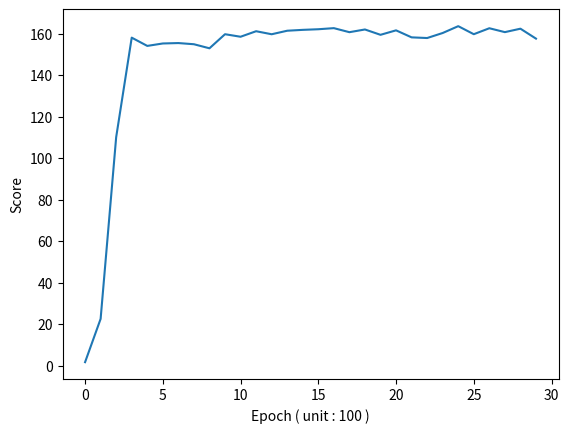

Reproduce this figure in Python.
a = '''
n_episode :20, score : 126.9, n_buffer : 5910, eps : 8.0%
n_episode :40, score : 95.9, n_buffer : 11944, eps : 8.0%
n_episode :60, score : 163.6, n_buffer : 18874, eps : 7.9%
n_episode :80, score : 139.6, n_buffer : 25048, eps : 7.9%
n_episode :100, score : 293.1, n_buffer : 31419, eps : 7.9%
n_episode :120, score : 393.2, n_buffer : 38858, eps : 7.9%
n_episode :140, score : 660.9, n_buffer : 47949, eps : 7.9%
n_episode :160, score : 1663.0, n_buffer : 50000, eps : 7.8%
n_episode :180, score : 3260.8, n_buffer : 50000, eps : 7.8%
n_episode :200, score : 5282.9, n_buffer : 50000, eps : 7.8%
n_episode :220, score : 7425.2, n_buffer : 50000, eps : 7.8%
n_episode :240, score : 8812.4, n_buffer : 50000, eps : 7.8%
n_episode :260, score : 10302.9, n_buffer : 50000, eps : 7.7%
n_episode :280, score : 12583.6, n_buffer : 50000, eps : 7.7%
n_episode :300, score : 15947.1, n_buffer : 50000, eps : 7.7%
n_episode :320, score : 15449.9, n_buffer : 50000, eps : 7.7%
n_episode :340, score : 15513.3, n_buffer : 50000, eps : 7.7%
n_episode :360, score : 15760.3, n_buffer : 50000, eps : 7.6%
n_episode :380, score : 16028.8, n_buffer : 50000, eps : 7.6%
n_episode :400, score : 16319.9, n_buffer : 50000, eps : 7.6%
n_episode :420, score : 15990.5, n_buffer : 50000, eps : 7.6%
n_episode :440, score : 15770.3, n_buffer : 50000, eps : 7.6%
n_episode :460, score : 15484.0, n_buffer : 50000, eps : 7.5%
n_episode :480, score : 15114.1, n_buffer : 50000, eps : 7.5%
n_episode :500, score : 14722.7, n_buffer : 50000, eps : 7.5%
n_episode :520, score : 15732.2, n_buffer : 50000, eps : 7.5%
n_episode :540, score : 15239.2, n_buffer : 50000, eps : 7.5%
n_episode :560, score : 15725.0, n_buffer : 50000, eps : 7.4%
n_episode :580, score : 15639.4, n_buffer : 50000, eps : 7.4%
n_episode :600, score : 15332.5, n_buffer : 50000, eps : 7.4%
n_episode :620, score : 15660.9, n_buffer : 50000, eps : 7.4%
n_episode :640, score : 15622.5, n_buffer : 50000, eps : 7.4%
n_episode :660, score : 15453.5, n_buffer : 50000, eps : 7.3%
n_episode :680, score : 15389.3, n_buffer : 50000, eps : 7.3%
n_episode :700, score : 15641.4, n_buffer : 50000, eps : 7.3%
n_episode :720, score : 15445.0, n_buffer : 50000, eps : 7.3%
n_episode :740, score : 15183.3, n_buffer : 50000, eps : 7.3%
n_episode :760, score : 15621.7, n_buffer : 50000, eps : 7.2%
n_episode :780, score : 15177.9, n_buffer : 50000, eps : 7.2%
n_episode :800, score : 16057.1, n_buffer : 50000, eps : 7.2%
n_episode :820, score : 15654.0, n_buffer : 50000, eps : 7.2%
n_episode :840, score : 14165.7, n_buffer : 50000, eps : 7.2%
n_episode :860, score : 14945.8, n_buffer : 50000, eps : 7.1%
n_episode :880, score : 15743.0, n_buffer : 50000, eps : 7.1%
n_episode :900, score : 15996.3, n_buffer : 50000, eps : 7.1%
n_episode :920, score : 16408.8, n_buffer : 50000, eps : 7.1%
n_episode :940, score : 14994.7, n_buffer : 50000, eps : 7.1%
n_episode :960, score : 15879.8, n_buffer : 50000, eps : 7.0%
n_episode :980, score : 16291.4, n_buffer : 50000, eps : 7.0%
n_episode :1000, score : 16326.7, n_buffer : 50000, eps : 7.0%
n_episode :1020, score : 16296.3, n_buffer : 50000, eps : 7.0%
n_episode :1040, score : 15728.9, n_buffer : 50000, eps : 7.0%
n_episode :1060, score : 15157.1, n_buffer : 50000, eps : 6.9%
n_episode :1080, score : 16161.5, n_buffer : 50000, eps : 6.9%
n_episode :1100, score : 15945.9, n_buffer : 50000, eps : 6.9%
n_episode :1120, score : 16462.8, n_buffer : 50000, eps : 6.9%
n_episode :1140, score : 15970.0, n_buffer : 50000, eps : 6.9%
n_episode :1160, score : 15909.9, n_buffer : 50000, eps : 6.8%
n_episode :1180, score : 16193.4, n_buffer : 50000, eps : 6.8%
n_episode :1200, score : 16085.5, n_buffer : 50000, eps : 6.8%
n_episode :1220, score : 15800.8, n_buffer : 50000, eps : 6.8%
n_episode :1240, score : 16219.4, n_buffer : 50000, eps : 6.8%
n_episode :1260, score : 15906.0, n_buffer : 50000, eps : 6.7%
n_episode :1280, score : 16251.8, n_buffer : 50000, eps : 6.7%
n_episode :1300, score : 15714.0, n_buffer : 50000, eps : 6.7%
n_episode :1320, score : 16531.3, n_buffer : 50000, eps : 6.7%
n_episode :1340, score : 16400.4, n_buffer : 50000, eps : 6.7%
n_episode :1360, score : 16237.1, n_buffer : 50000, eps : 6.6%
n_episode :1380, score : 15758.4, n_buffer : 50000, eps : 6.6%
n_episode :1400, score : 15813.5, n_buffer : 50000, eps : 6.6%
n_episode :1420, score : 16433.6, n_buffer : 50000, eps : 6.6%
n_episode :1440, score : 16407.1, n_buffer : 50000, eps : 6.6%
n_episode :1460, score : 15229.4, n_buffer : 50000, eps : 6.5%
n_episode :1480, score : 16274.2, n_buffer : 50000, eps : 6.5%
n_episode :1500, score : 16607.2, n_buffer : 50000, eps : 6.5%
n_episode :1520, score : 16533.0, n_buffer : 50000, eps : 6.5%
n_episode :1540, score : 16142.4, n_buffer : 50000, eps : 6.5%
n_episode :1560, score : 16473.3, n_buffer : 50000, eps : 6.4%
n_episode :1580, score : 16234.0, n_buffer : 50000, eps : 6.4%
n_episode :1600, score : 15717.4, n_buffer : 50000, eps : 6.4%
n_episode :1620, score : 16103.7, n_buffer : 50000, eps : 6.4%
n_episode :1640, score : 16635.7, n_buffer : 50000, eps : 6.4%
n_episode :1660, score : 16075.0, n_buffer : 50000, eps : 6.3%
n_episode :1680, score : 16437.7, n_buffer : 50000, eps : 6.3%
n_episode :1700, score : 16112.4, n_buffer : 50000, eps : 6.3%
n_episode :1720, score : 16078.7, n_buffer : 50000, eps : 6.3%
n_episode :1740, score : 16230.1, n_buffer : 50000, eps : 6.3%
n_episode :1760, score : 16040.0, n_buffer : 50000, eps : 6.2%
n_episode :1780, score : 16068.2, n_buffer : 50000, eps : 6.2%
n_episode :1800, score : 15972.4, n_buffer : 50000, eps : 6.2%
n_episode :1820, score : 15981.7, n_buffer : 50000, eps : 6.2%
n_episode :1840, score : 16200.9, n_buffer : 50000, eps : 6.2%
n_episode :1860, score : 16151.2, n_buffer : 50000, eps : 6.1%
n_episode :1880, score : 16578.2, n_buffer : 50000, eps : 6.1%
n_episode :1900, score : 16131.4, n_buffer : 50000, eps : 6.1%
n_episode :1920, score : 16236.5, n_buffer : 50000, eps : 6.1%
n_episode :1940, score : 15530.4, n_buffer : 50000, eps : 6.1%
n_episode :1960, score : 16095.8, n_buffer : 50000, eps : 6.0%
n_episode :1980, score : 15820.8, n_buffer : 50000, eps : 6.0%
n_episode :2000, score : 16072.6, n_buffer : 50000, eps : 6.0%
n_episode :2020, score : 15387.0, n_buffer : 50000, eps : 6.0%
n_episode :2040, score : 16279.7, n_buffer : 50000, eps : 6.0%
n_episode :2060, score : 16212.2, n_buffer : 50000, eps : 5.9%
n_episode :2080, score : 16469.1, n_buffer : 50000, eps : 5.9%
n_episode :2100, score : 16486.2, n_buffer : 50000, eps : 5.9%
n_episode :2120, score : 16024.5, n_buffer : 50000, eps : 5.9%
n_episode :2140, score : 15857.9, n_buffer : 50000, eps : 5.9%
n_episode :2160, score : 15663.3, n_buffer : 50000, eps : 5.8%
n_episode :2180, score : 15724.3, n_buffer : 50000, eps : 5.8%
n_episode :2200, score : 15872.2, n_buffer : 50000, eps : 5.8%
n_episode :2220, score : 15602.7, n_buffer : 50000, eps : 5.8%
n_episode :2240, score : 15999.7, n_buffer : 50000, eps : 5.8%
n_episode :2260, score : 16125.4, n_buffer : 50000, eps : 5.7%
n_episode :2280, score : 16117.5, n_buffer : 50000, eps : 5.7%
n_episode :2300, score : 15135.5, n_buffer : 50000, eps : 5.7%
n_episode :2320, score : 16231.6, n_buffer : 50000, eps : 5.7%
n_episode :2340, score : 15926.8, n_buffer : 50000, eps : 5.7%
n_episode :2360, score : 16240.2, n_buffer : 50000, eps : 5.6%
n_episode :2380, score : 15659.6, n_buffer : 50000, eps : 5.6%
n_episode :2400, score : 16135.5, n_buffer : 50000, eps : 5.6%
n_episode :2420, score : 16752.4, n_buffer : 50000, eps : 5.6%
n_episode :2440, score : 16566.7, n_buffer : 50000, eps : 5.6%
n_episode :2460, score : 15811.7, n_buffer : 50000, eps : 5.5%
n_episode :2480, score : 16396.1, n_buffer : 50000, eps : 5.5%
n_episode :2500, score : 16313.2, n_buffer : 50000, eps : 5.5%
n_episode :2520, score : 16282.1, n_buffer : 50000, eps : 5.5%
n_episode :2540, score : 15057.7, n_buffer : 50000, eps : 5.5%
n_episode :2560, score : 15946.0, n_buffer : 50000, eps : 5.4%
n_episode :2580, score : 16321.0, n_buffer : 50000, eps : 5.4%
n_episode :2600, score : 16296.2, n_buffer : 50000, eps : 5.4%
n_episode :2620, score : 16133.5, n_buffer : 50000, eps : 5.4%
n_episode :2640, score : 16059.4, n_buffer : 50000, eps : 5.4%
n_episode :2660, score : 16286.8, n_buffer : 50000, eps : 5.3%
n_episode :2680, score : 16473.3, n_buffer : 50000, eps : 5.3%
n_episode :2700, score : 16387.5, n_buffer : 50000, eps : 5.3%
n_episode :2720, score : 15873.5, n_buffer : 50000, eps : 5.3%
n_episode :2740, score : 15961.9, n_buffer : 50000, eps : 5.3%
n_episode :2760, score : 16526.0, n_buffer : 50000, eps : 5.2%
n_episode :2780, score : 16411.2, n_buffer : 50000, eps : 5.2%
n_episode :2800, score : 15630.3, n_buffer : 50000, eps : 5.2%
n_episode :2820, score : 16631.4, n_buffer : 50000, eps : 5.2%
n_episode :2840, score : 16351.3, n_buffer : 50000, eps : 5.2%
n_episode :2860, score : 15820.9, n_buffer : 50000, eps : 5.1%
n_episode :2880, score : 16254.2, n_buffer : 50000, eps : 5.1%
n_episode :2900, score : 16174.3, n_buffer : 50000, eps : 5.1%
n_episode :2920, score : 15904.5, n_buffer : 50000, eps : 5.1%
n_episode :2940, score : 16383.6, n_buffer : 50000, eps : 5.1%
n_episode :2960, score : 15715.0, n_buffer : 50000, eps : 5.0%
n_episode :2980, score : 14950.6, n_buffer : 50000, eps : 5.0%
n_episode :3000, score : 15882.3, n_buffer : 50000, eps : 5.0%
n_episode :3020, score : 16581.8, n_buffer : 50000, eps : 5.0%

'''

total_score =[]
a = a.split('%\n')
for i in range(len(a)-1):
    total_score.append(float(a[i].split('score : ')[1].split(',')[0]))

import matplotlib.pyplot as plt
import numpy as np

total_score = np.array(total_score)
total_score /= 100

total_score = total_score[:-1]

print(total_score.shape)
total_score = total_score.reshape(-1, 5)
print(total_score.shape)

print(total_score)
total_score = np.mean(total_score, axis= 1)
print(total_score)


plt.plot(total_score)
plt.xlabel('Epoch ( unit : 100 )')
plt.ylabel('Score')
#plt.show()
plt.savefig('Learning_rate.png')